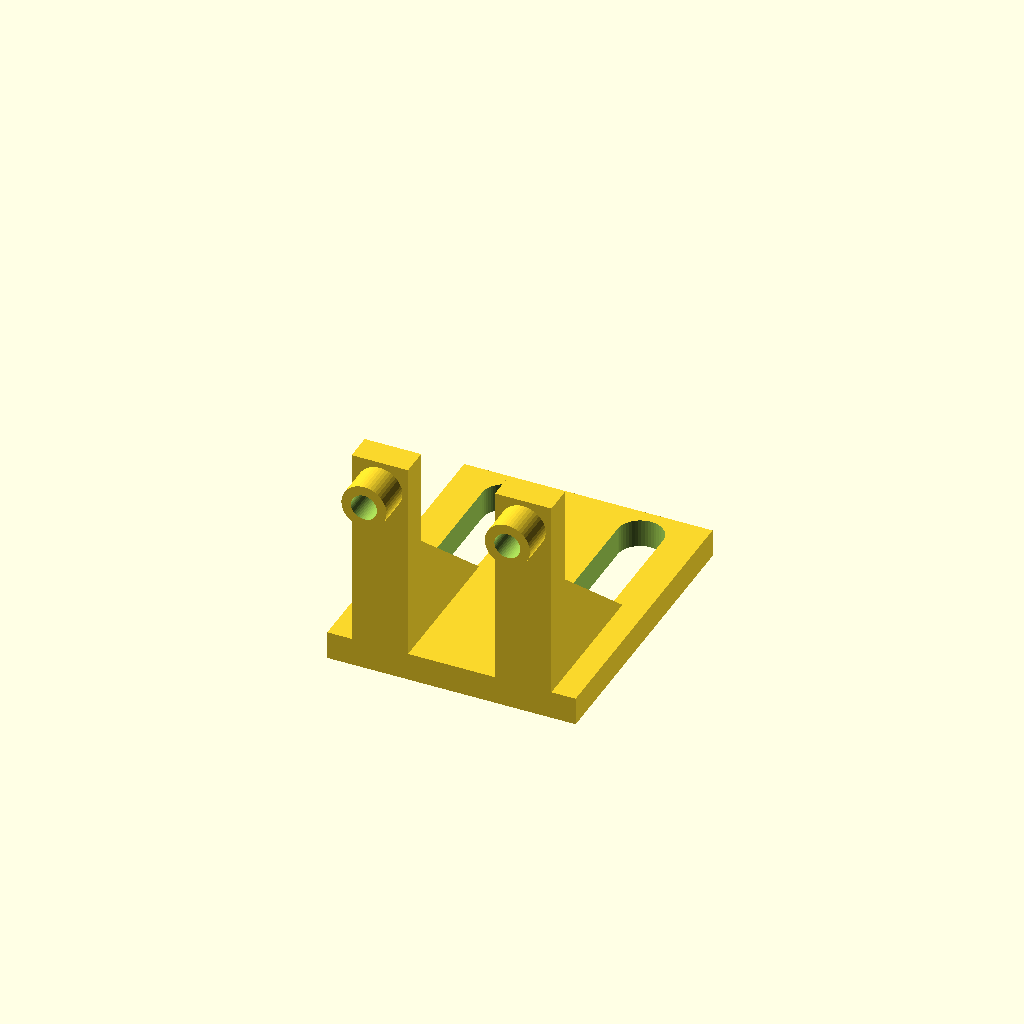
Cell 1: rendered with the file's own defaults.
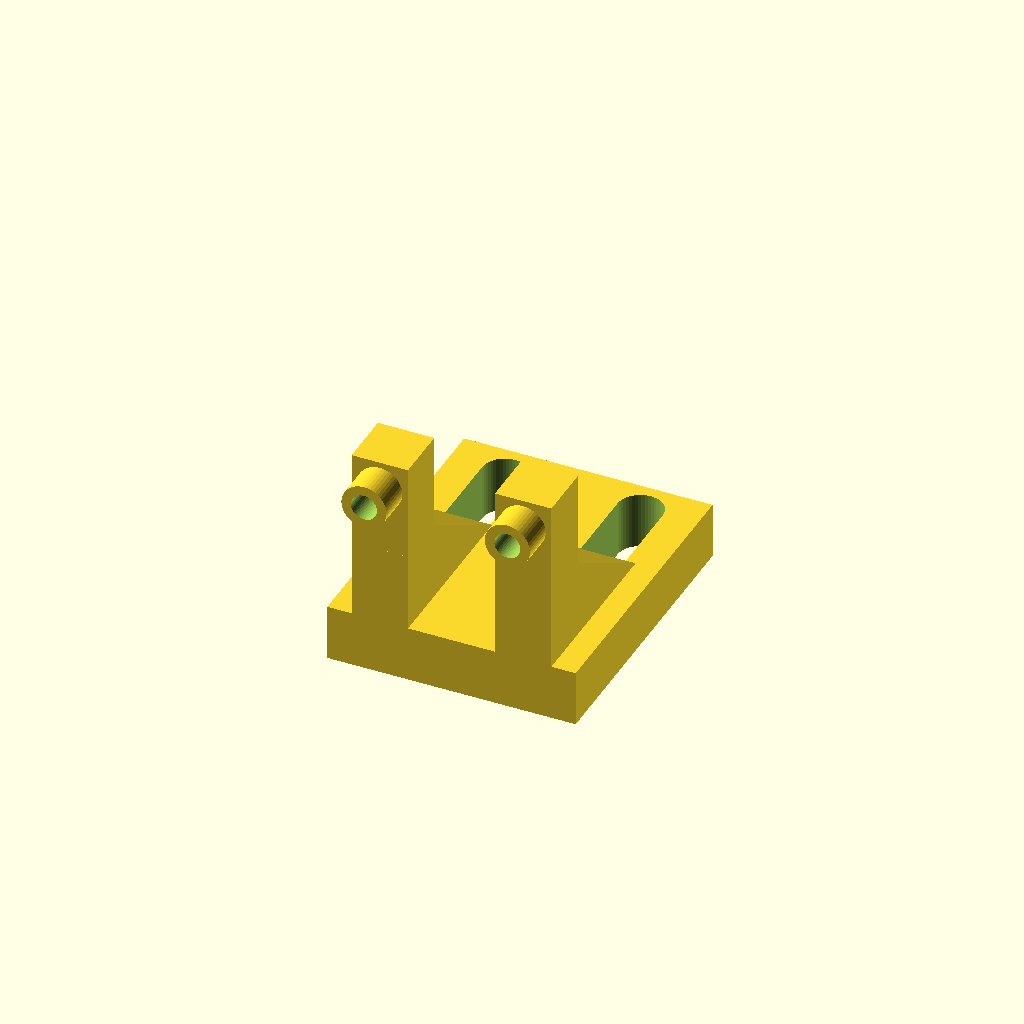
Cell 2 — plate set to 5, the other parameters unchanged.
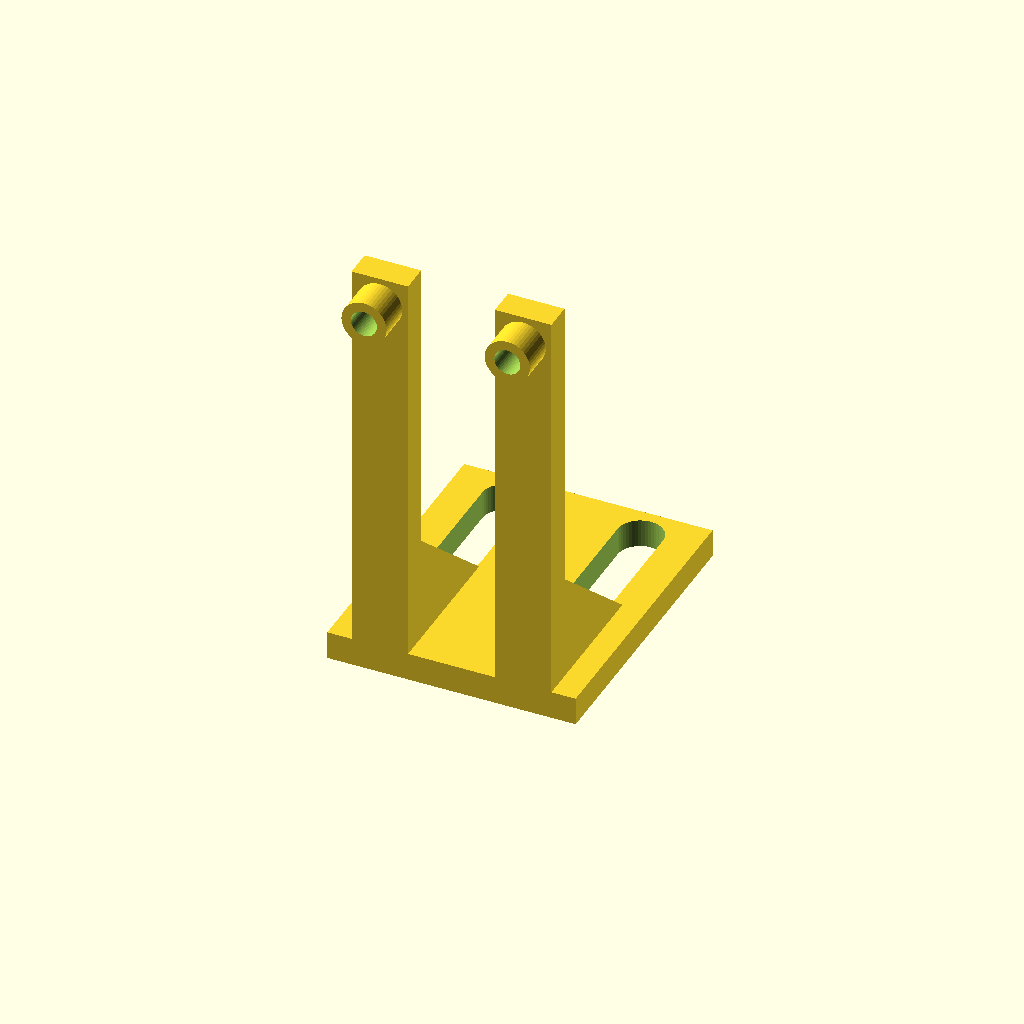
Cell 3 — hole_z set to 36, the other parameters unchanged.
All cells are drawn from one camera (rotation 55°, 0°, 25°, orthographic, colour scheme Cornfield), so only the parameter changes between them.
The OpenSCAD source (docs/hardware/f450/forward-depth-bracket.scad):
// Pololu3418 VL53L7CX carrier, landscape orientation, positive M2 retention.
// mm. Local front=-Y; base bottom Z=0. PCB bottom15.5, rear Y=-3.
// 17.8mm board dimension runs X; 12.7mm dimension runs Z.
$fn=48;
plate=2.5;
hole_pitch=12.7; // official 0.5 inch mounting centers
hole_z=18; // PCB lower edge15.5 + documented2.5 hole offset
boss_depth=3;
hole=2.3;
module along_y(d,h) { rotate([-90,0,0]) cylinder(d=d,h=h); }
module forward_depth_bracket() {
 difference() {
  union() {
   translate([-11,0,0]) cube([22,26,plate]);
   for(x=[-hole_pitch/2,hole_pitch/2]) {
    translate([x-2.5,0,0]) cube([5,plate,hole_z+2.5]);
    translate([x,-boss_depth,hole_z]) along_y(4,boss_depth+0.1);
    hull() {
     translate([x-2.5,0,0]) cube([5,plate,12]);
     translate([x-2.5,11,0]) cube([5,plate,plate]);
    }
   }
  }
  for(x=[-hole_pitch/2,hole_pitch/2])
   translate([x,-boss_depth-0.1,hole_z]) along_y(hole,boss_depth+plate+0.2);
  for(x=[-6,6]) hull()
   for(y=[14,23])
    translate([x,y,-0.1]) cylinder(d=4,h=plate+0.2);
 }
}
assert(hole_pitch==12.7 && hole>2 && hole<4);
assert(hole_z>12+hole/2);
forward_depth_bracket();
Parameter table extracted from the source (name, type, default, range or options):
plate: number, default 2.5
hole_pitch: number, default 12.7
hole_z: number, default 18
boss_depth: number, default 3
hole: number, default 2.3
